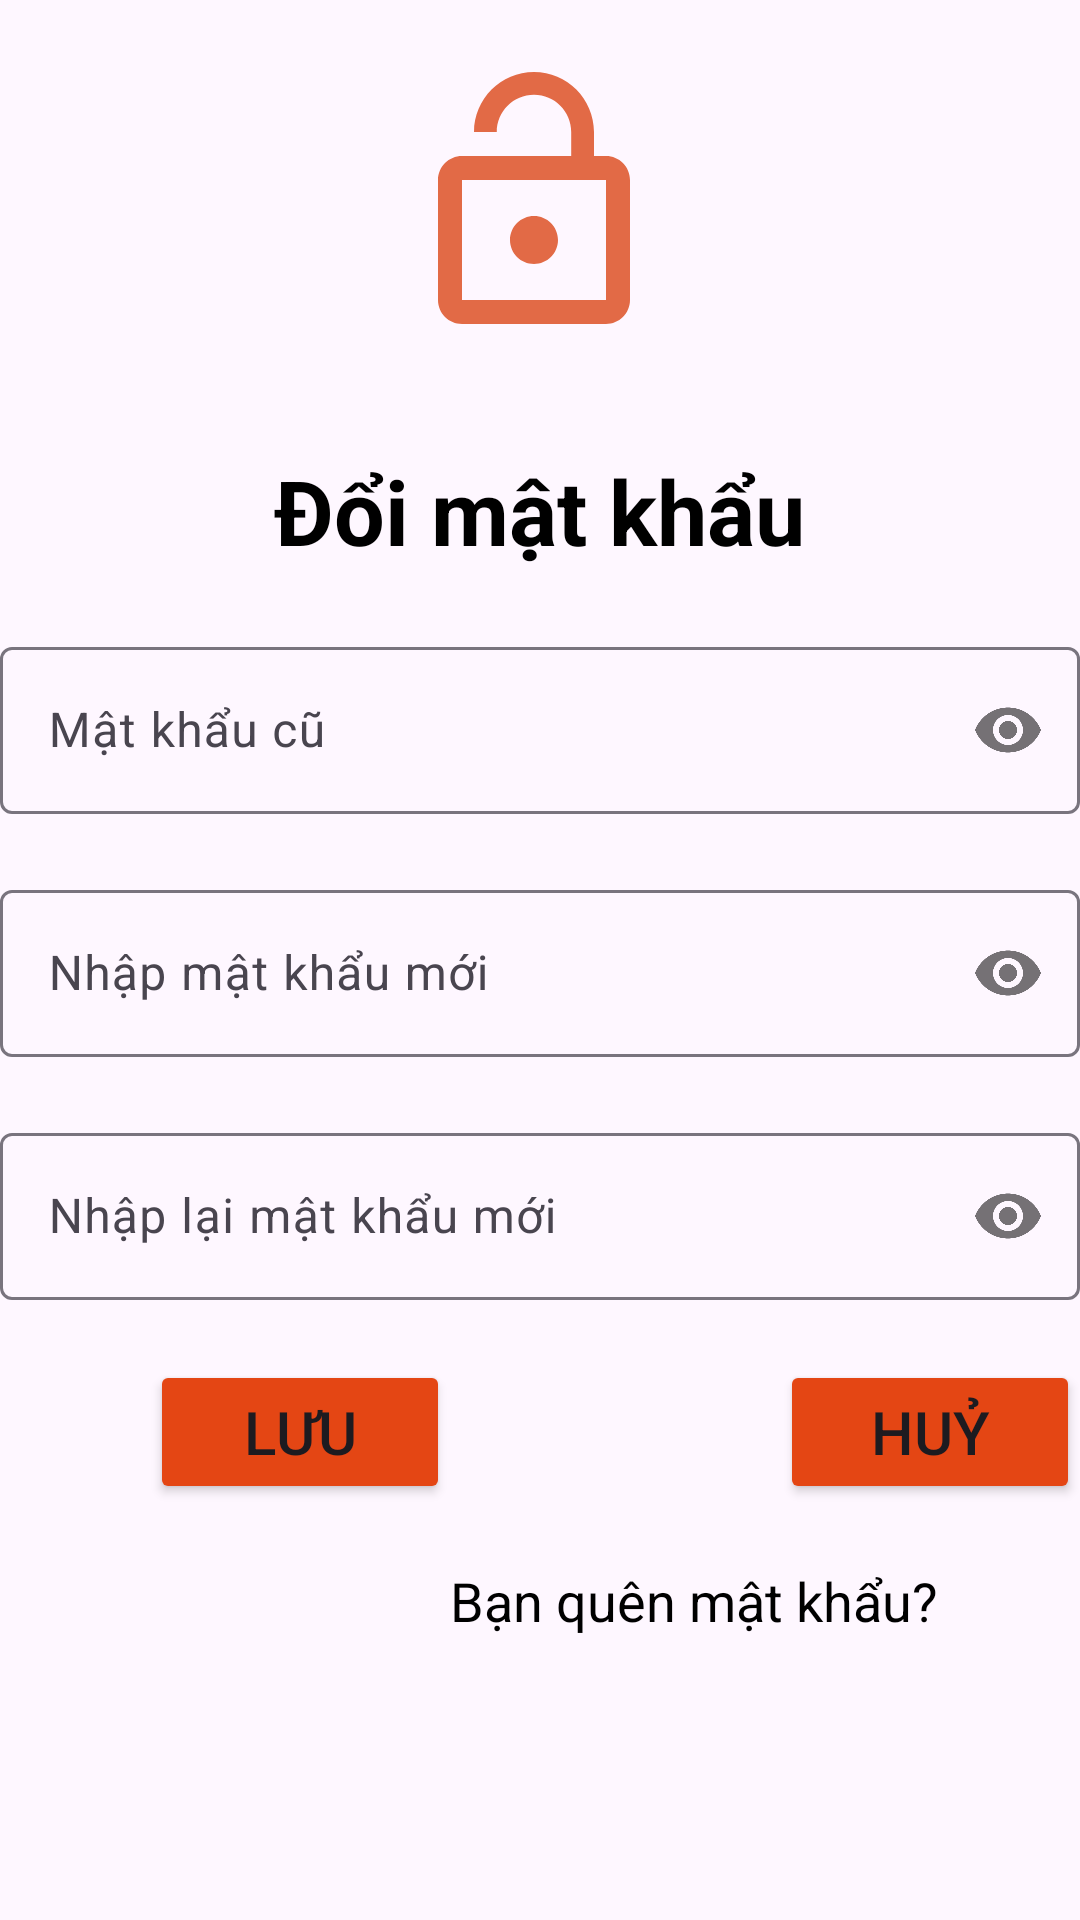

Android layout source for this screen:
<!-- AndroidManifest.xml: application theme Theme.QuanLySinhVien_GK -->
<!-- res/layout/activity_doi_mat_khau.xml -->
<?xml version="1.0" encoding="utf-8"?>
<LinearLayout
    xmlns:android="http://schemas.android.com/apk/res/android"
    xmlns:app="http://schemas.android.com/apk/res-auto"
    xmlns:tools="http://schemas.android.com/tools"
    android:id="@+id/main"
    android:layout_width="match_parent"
    android:layout_height="match_parent"
    android:orientation="vertical"
    android:background="@drawable/background2"
    android:fitsSystemWindows="true"
    tools:context=".DoiMatKhau">

    <ImageView
        android:layout_width="100dp"
        android:layout_height="100dp"
        android:layout_marginTop="20dp"
        android:layout_marginBottom="10dp"
        android:layout_gravity="center"
        android:src="@drawable/pass"/>
    <TextView
        android:layout_width="wrap_content"
        android:layout_height="wrap_content"
        android:padding="20dp"
        android:layout_gravity="center"
        android:text="Đổi mật khẩu"
        android:textSize="30sp"
        android:textStyle="bold"
        android:textColor="#000"/>
    <com.google.android.material.textfield.TextInputLayout
        android:layout_width="match_parent"
        android:layout_height="wrap_content"
        app:passwordToggleEnabled="true"
        android:layout_marginBottom="20dp">
        <com.google.android.material.textfield.TextInputEditText
            android:id="@+id/passOld"
            android:layout_width="match_parent"
            android:layout_height="wrap_content"
            android:inputType="textPassword"
            android:maxLines="1"
            android:hint="Mật khẩu cũ" />


    </com.google.android.material.textfield.TextInputLayout>


    <com.google.android.material.textfield.TextInputLayout
        android:layout_width="match_parent"
        android:layout_height="wrap_content"
        app:passwordToggleEnabled="true"
        android:layout_marginBottom="20dp">

        <com.google.android.material.textfield.TextInputEditText
            android:id="@+id/passNew"
            android:layout_width="match_parent"
            android:layout_height="wrap_content"
            android:inputType="textPassword"
            android:maxLines="1"
            android:hint="Nhập mật khẩu mới" />


    </com.google.android.material.textfield.TextInputLayout>

    <com.google.android.material.textfield.TextInputLayout
        android:layout_width="match_parent"
        android:layout_height="wrap_content"
        app:passwordToggleEnabled="true"
        android:layout_marginBottom="20dp">

        <com.google.android.material.textfield.TextInputEditText
            android:id="@+id/cofirmPassNew"
            android:layout_width="match_parent"
            android:layout_height="wrap_content"
            android:inputType="textPassword"
            android:maxLines="1"
            android:hint="Nhập lại mật khẩu mới" />
    </com.google.android.material.textfield.TextInputLayout>
    <LinearLayout
        android:layout_width="428dp"
        android:layout_height="wrap_content"
        android:orientation="horizontal">

        <Button
            android:id="@+id/buttonDoiMatKhau"
            android:layout_width="100dp"
            android:layout_height="wrap_content"
            android:backgroundTint="@color/nen_header1"
            android:layout_marginLeft="50dp"
            android:text="Lưu"
            android:textSize="20dp" />

        <Button
            android:id="@+id/buttonHuy"
            android:layout_width="100dp"
            android:layout_height="wrap_content"
            android:text="Huỷ"
            android:backgroundTint="@color/nen_header1"
            android:layout_marginLeft="110dp"
            android:textSize="20dp" />
    </LinearLayout>

    <TextView
        android:id="@+id/btnQuenMK"
        android:layout_width="190dp"
        android:layout_height="wrap_content"
        android:layout_gravity="end"
        android:layout_marginTop="20dp"
        android:layout_marginEnd="20dp"
        android:text="Bạn quên mật khẩu?"
        android:textColor="@color/black"
        android:textSize="18dp" />



</LinearLayout>
<!-- resources referenced by this layout -->
<resources>
  <color name="black">#FF000000</color>
  <color name="nen_header1">#E44614</color>
  <!-- drawable pass (drawable) -->
  <vector xmlns:android="http://schemas.android.com/apk/res/android"
      android:height="24dp"
      android:tint="@color/nen_header"
      android:viewportHeight="25"
      android:viewportWidth="25"
      android:width="24dp">
  
      <path android:fillColor="@color/nen_header"
          android:pathData="M12,17c1.1,0 2,-0.9 2,-2s-0.9,-2 -2,-2 -2,0.9 -2,2 0.9,2 2,2zM18,8h-1L17,6c0,-2.76 -2.24,-5 -5,-5S7,3.24 7,6h1.9c0,-1.71 1.39,-3.1 3.1,-3.1 1.71,0 3.1,1.39 3.1,3.1v2L6,8c-1.1,0 -2,0.9 -2,2v10c0,1.1 0.9,2 2,2h12c1.1,0 2,-0.9 2,-2L20,10c0,-1.1 -0.9,-2 -2,-2zM18,20L6,20L6,10h12v10z"/>
      
  </vector>
  <style name="Theme.QuanLySinhVien_GK" parent="Base.Theme.QuanLySinhVien_GK" />
  <color name="nen_header">#E26A46</color>
  <style name="Base.Theme.QuanLySinhVien_GK" parent="Theme.Material3.DayNight.NoActionBar">
          
          
      </style>
</resources>
